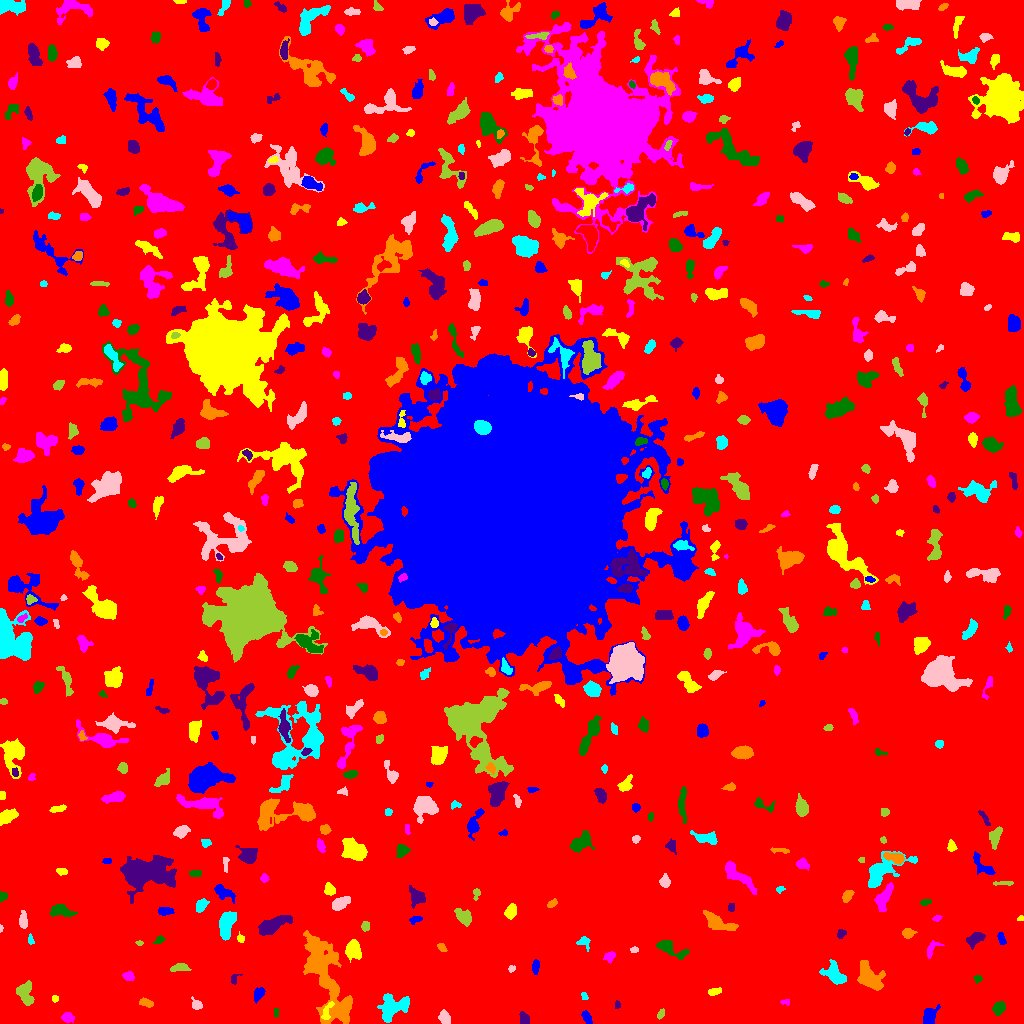

Source data for this figure (header and first rows):
ID, X, Y, A, B, theta, total_flux, mu_max, mu_median, mu_mean, R_fwhm, R_e, R10, R90, x_start, x_end, y_start, y_end, area, greylevel
0, 504.1, 525.4, 304.5, 300.9, 0.7811, 1580209, 13.0, 2.0, 1.9, 36.62, 237.7, 92.63, 387.1, 0, 1023, 0, 1023, 831666, 1.9
1, 586.6, 6.067, 3.396, 1.772, -1.052, 209.0, 4.0, 2.0, 1.935, 4.72, 3.141, 1.262, 4.82, 581, 592, 0, 13, 108, 6.935
2, 327.2, 12.55, 5.882, 2.016, 1.169, 187.0, 3.0, 2.0, 1.496, 4.478, 3.568, 1.382, 5.441, 321, 334, 4, 22, 125, 9.496
3, 67.68, 5.793, 2.934, 2.32, -0.221, 425.0, 7.0, 3.5, 3.664, 4.297, 3.338, 1.382, 5.293, 61, 74, 1, 11, 116, 7.664
4, 276.0, 11.5, 2.291, 1.155, -0.0, 72.0, 3.0, 2.0, 1.565, 2.764, 2.034, 0.7979, 3.192, 274, 278, 6, 15, 46, 6.565
5, 523.7, 4.922, 3.293, 2.226, -1.271, 192.0, 3.0, 2.0, 1.714, 4.478, 3.385, 1.382, 5.262, 519, 529, 0, 12, 112, 6.714
6, 324.7, 48.55, 24.99, 7.719, -1.213, 7208, 15.0, 3.0, 3.859, 6.77, 12.88, 4.334, 21.17, 303, 352, 0, 93, 1868, 7.859
7, 393.6, 16.76, 7.58, 5.287, 0.3896, 1075, 8.0, 2.0, 2.087, 5.412, 6.457, 2.326, 10.26, 377, 409, 1, 30, 515, 7.087
8, 444.6, 5.86, 3.586, 2.549, -1.063, 408.0, 5.0, 3.0, 2.914, 5.262, 3.909, 1.596, 5.944, 438, 450, 0, 14, 140, 6.914
9, 660.9, 9.372, 2.211, 1.521, 1.028, 121.0, 5.0, 1.0, 1.862, 2.459, 2.257, 0.7979, 3.827, 657, 664, 4, 15, 65, 6.862
10, 745.3, 31.97, 9.223, 4.596, 1.438, 1930, 7.0, 4.0, 3.996, 9.253, 7.334, 3.038, 11.18, 732, 757, 15, 47, 483, 6.996
11, 928.9, 5.92, 4.351, 2.8, 1.247, 626.0, 7.0, 3.0, 2.939, 4.918, 4.029, 1.596, 6.531, 923, 940, 0, 19, 213, 7.939
12, 54.6, 24.69, 1.554, 1.231, -1.219, 42.0, 4.0, 1.0, 0.913, 1.871, 1.493, 0.5642, 2.585, 52, 58, 21, 28, 46, 6.913
13, 784.8, 21.91, 2.395, 1.285, 0.04351, 75.0, 4.0, 1.0, 1.471, 2.585, 1.954, 0.7979, 3.241, 780, 789, 18, 24, 51, 6.471
14, 998.9, 15.34, 3.237, 2.386, 0.8534, 402.0, 7.0, 2.0, 2.68, 3.949, 3.523, 1.382, 5.614, 992, 1005, 8, 22, 150, 7.68
15, 617.7, 18.07, 1.799, 1.248, -1.544, 46.0, 3.0, 1.0, 1.022, 2.111, 1.784, 0.5642, 2.877, 615, 620, 15, 23, 45, 6.022
16, 145.7, 20.6, 3.515, 1.648, -0.2888, 218.0, 5.0, 2.0, 2.037, 3.656, 3.038, 1.128, 4.754, 139, 153, 16, 26, 107, 7.037
17, 584.4, 26.67, 2.185, 1.332, -1.296, 60.0, 3.0, 1.0, 1.224, 2.034, 1.954, 0.5642, 3.338, 581, 588, 24, 31, 49, 6.224
18, 196.5, 18.78, 2.948, 2.24, -0.6825, 350.0, 6.0, 3.0, 3.465, 4.652, 3.192, 1.262, 4.918, 191, 202, 14, 27, 101, 7.465
19, 24.92, 31.17, 5.481, 3.484, -1.277, 888.0, 8.0, 3.0, 3.094, 5.89, 4.787, 1.871, 7.777, 16, 34, 18, 43, 287, 8.094
20, 297.5, 28.11, 6.758, 2.337, 1.062, 222.0, 5.0, 1.0, 1.442, 2.585, 3.568, 1.262, 5.698, 291, 309, 19, 39, 154, 7.442
21, 258.7, 29.86, 3.475, 2.206, 1.058, 494.0, 8.0, 4.0, 3.859, 4.583, 3.478, 1.382, 5.441, 254, 265, 20, 36, 128, 7.859
22, 713.6, 31.61, 3.262, 1.595, 0.202, 133.0, 4.0, 1.0, 1.43, 3.568, 2.764, 0.9772, 4.442, 708, 721, 28, 36, 93, 6.43
23, 128.9, 47.31, 2.596, 1.974, -0.1709, 272.0, 7.0, 3.0, 2.747, 3.432, 2.877, 1.128, 4.514, 122, 134, 43, 52, 99, 7.747
24, 977.6, 44.41, 1.928, 1.9, -1.531, 148.0, 5.0, 2.0, 2.552, 2.877, 2.326, 0.7979, 3.656, 973, 982, 40, 48, 58, 6.552
25, 234.4, 44.46, 3.071, 1.789, 1.112, 99.0, 3.0, 1.0, 1.456, 3.192, 2.523, 0.9772, 3.949, 231, 242, 39, 49, 68, 7.456
26, 869.3, 45.86, 7.12, 4.89, -0.7889, 2850, 16.0, 5.0, 5.746, 6.18, 6.555, 2.394, 11.04, 857, 885, 33, 63, 496, 8.746
27, 834.8, 48.51, 6.435, 3.866, -0.7809, 1524, 12.0, 4.0, 4.549, 6.103, 5.557, 2.111, 8.885, 819, 846, 39, 64, 335, 8.549
28, 511.7, 54.7, 1.619, 1.496, 0.2339, 83.0, 5.0, 2.0, 1.766, 1.954, 1.871, 0.5642, 3.192, 508, 515, 51, 58, 47, 8.766
29, 178, 55.9, 4.318, 1.196, 0.1299, 107.0, 4.0, 1.0, 0.7926, 3.141, 2.764, 0.9772, 4.406, 170, 191, 52, 60, 135, 6.793
30, 248.2, 62.21, 2.831, 2.151, -1.558, 205.0, 5.0, 2.0, 1.864, 3.141, 3.09, 1.128, 4.983, 243, 254, 55, 67, 110, 6.864
31, 535.5, 56.92, 3.644, 1.715, 1.483, 213.0, 4.0, 2.0, 2.13, 4.754, 3.241, 1.262, 4.951, 532, 539, 49, 64, 100, 7.13
32, 353.1, 74, 4.6, 3.449, -1.379, 630.0, 6.0, 2.0, 2.368, 6.155, 4.82, 1.871, 7.527, 345, 361, 61, 84, 266, 7.368
33, 609.5, 66.67, 3.013, 2.238, 0.5669, 296.0, 5.0, 3.0, 2.902, 4.334, 3.29, 1.262, 5.078, 603, 615, 60, 72, 102, 6.902
34, 670.7, 74.46, 9.113, 2.747, -0.4422, 528.0, 5.0, 2.0, 1.84, 5.171, 4.886, 1.954, 7.838, 656, 689, 64, 83, 287, 6.84
35, 975.5, 84.97, 4.54, 2.484, 0.5973, 336.0, 5.0, 2.0, 1.741, 3.868, 3.989, 1.596, 6.358, 966, 985, 74, 91, 193, 6.741
36, 441.1, 76.5, 2.806, 1.557, -0.7656, 96.0, 4.0, 1.0, 1.391, 2.646, 2.326, 0.7979, 4.068, 437, 447, 72, 80, 69, 6.391
37, 583.8, 81.48, 3.327, 2.785, -0.5892, 306.0, 6.0, 2.0, 2.757, 4.068, 3.241, 1.262, 5.171, 576, 590, 72, 87, 111, 6.757
38, 634.3, 73.82, 1.876, 1.413, 0.04497, 94.0, 4.0, 2.0, 1.918, 3.038, 2.111, 0.7979, 3.192, 630, 638, 71, 77, 49, 6.918
39, 139.5, 80.53, 1.951, 0.8656, 0.0, 72.0, 5.0, 2.0, 2.0, 2.111, 1.493, 0.5642, 2.459, 135, 143, 78, 83, 36, 7.0
40, 178.4, 79.13, 2.624, 1.324, -0.1615, 71.0, 2.0, 1.0, 1.076, 3.949, 2.326, 0.9772, 3.613, 172, 183, 76, 83, 66, 6.076
41, 1001, 85.12, 3.052, 1.428, -1.313, 170.0, 6.0, 2.0, 1.932, 3.141, 2.585, 0.9772, 4.068, 997, 1006, 79, 91, 88, 6.932
42, 240.6, 85.41, 2.239, 1.731, -0.9817, 68.0, 3.0, 1.0, 1.153, 2.459, 2.257, 0.7979, 3.613, 237, 244, 81, 92, 59, 6.153
43, 931.4, 74.21, 5.061, 2.385, 0.8947, 151.0, 3.0, 1.0, 1.18, 3.568, 3.192, 1.262, 5.202, 927, 944, 65, 83, 128, 6.18
44, 159.1, 83.38, 2.839, 1.662, 0.708, 112.0, 3.0, 2.0, 1.623, 3.568, 2.646, 0.9772, 3.949, 153, 165, 80, 88, 69, 6.623
45, 841.1, 89.86, 2.337, 1.931, 0.7744, 118.0, 3.0, 1.5, 1.595, 3.432, 2.646, 0.9772, 4.222, 837, 846, 85, 94, 74, 6.595
46, 908, 89.85, 3.353, 2.484, 0.1138, 170.0, 3.0, 1.0, 1.491, 4.184, 3.568, 1.382, 5.47, 902, 917, 85, 95, 114, 6.491
47, 30.64, 83.51, 2.708, 1.21, -1.373, 89.0, 3.0, 2.0, 1.618, 3.038, 2.111, 0.7979, 3.338, 28, 34, 79, 90, 55, 6.618
48, 0.6667, 95.37, 1.52, 0.7172, 1.523, 27.0, 3.0, 1.0, 1.08, 1.596, 1.262, 0.0, 2.111, 0, 3, 91, 99, 25, 7.08
49, 365.1, 97.06, 2.432, 2, 1.483, 115.0, 3.0, 1.0, 1.456, 3.192, 2.764, 0.9772, 4.478, 361, 369, 92, 102, 79, 7.456
50, 654.2, 97.38, 3.281, 1.285, -0.04182, 127.0, 4.0, 2.0, 1.789, 3.613, 2.459, 0.9772, 3.868, 648, 662, 95, 101, 71, 7.789
51, 415.2, 103.9, 2.91, 1.581, 0.287, 130.0, 5.0, 1.0, 1.605, 2.111, 2.585, 0.7979, 4.297, 409, 422, 99, 107, 81, 6.605
52, 1020, 105.2, 1.64, 1.138, 0.1341, 48.0, 3.0, 1.0, 1.371, 2.185, 1.596, 0.5642, 2.646, 1017, 1023, 103, 108, 35, 6.371
53, 936.8, 105.4, 2.003, 1.288, 0.3887, 74.0, 4.0, 1.0, 1.423, 2.459, 1.871, 0.5642, 3.29, 932, 942, 102, 108, 52, 6.423
54, 60.29, 112.1, 6.237, 2.551, -0.1003, 429.0, 5.0, 2.0, 1.826, 4.754, 4.583, 1.693, 7.269, 49, 77, 107, 119, 235, 6.826
55, 272.8, 98.33, 8.882, 3.275, 0.4426, 1411, 7.0, 3.0, 3.416, 7.756, 6.531, 2.523, 10.12, 258, 292, 88, 108, 413, 7.416
56, 719.1, 100.4, 9.105, 3.305, -0.4163, 1035, 6.0, 3.0, 2.899, 7.736, 6.05, 2.523, 9.541, 703, 738, 93, 113, 357, 6.899
57, 225.4, 96.35, 7.193, 3.191, 1.301, 763.0, 7.0, 1.0, 2.09, 4.068, 5.109, 1.871, 9.097, 219, 236, 83, 112, 365, 7.09
58, 23.08, 103.1, 3.755, 1.808, 1.54, 288.0, 7.0, 2.0, 2.165, 2.821, 3.241, 1.128, 5.323, 19, 27, 95, 113, 133, 7.165
59, 464.1, 106.4, 4.518, 3.087, -0.7328, 709.0, 8.0, 3.0, 3.282, 5.14, 4.442, 1.693, 7.225, 454, 471, 97, 115, 216, 7.282
... 589 more rows
